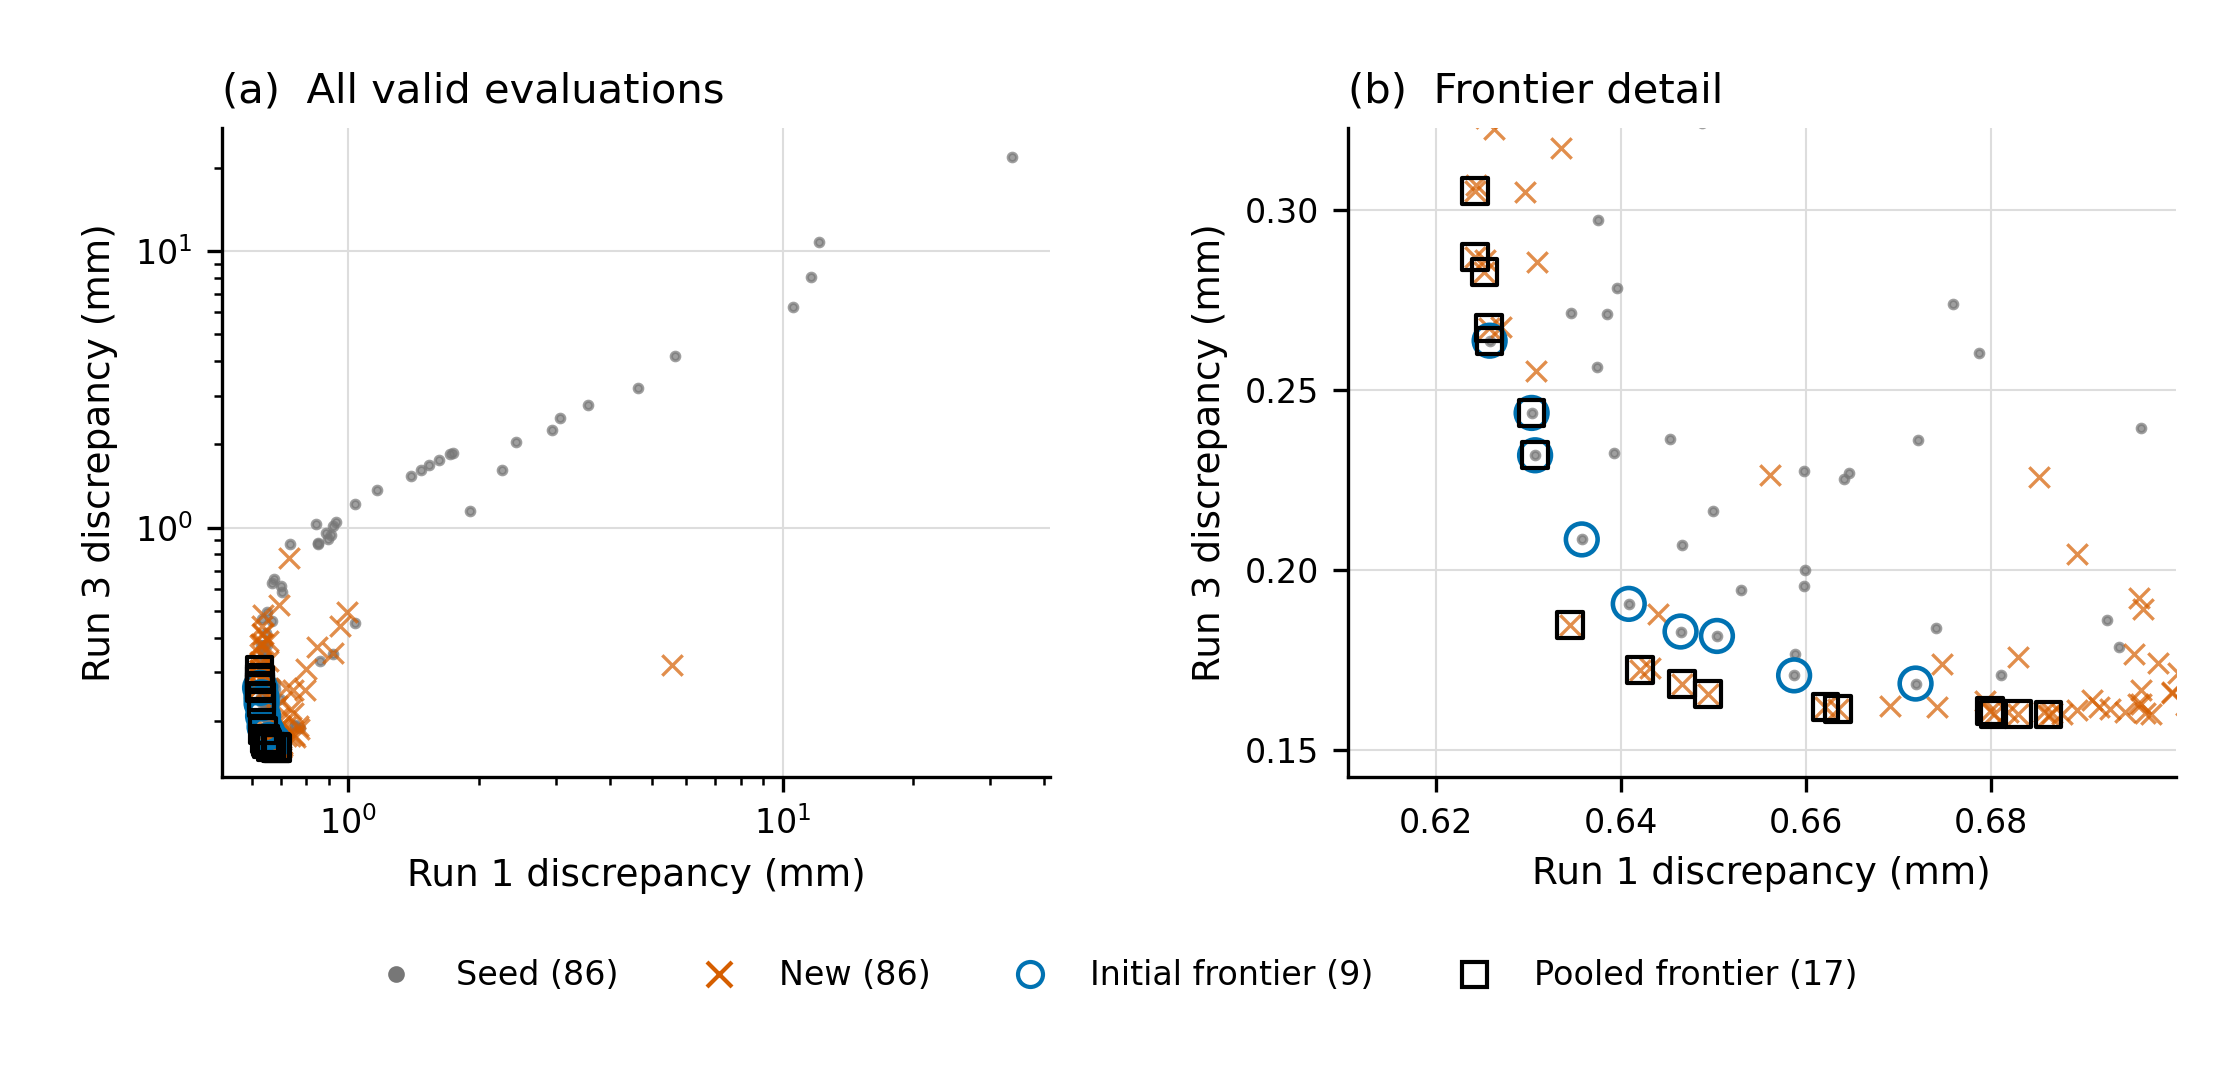

The file beside this chart, header and first rows:
source, attempt, wave, valid, run1_rms_mm, run3_rms_mm, joint_rms_mm, initial_frontier, pooled_frontier, gtop, ortho_top, beta, floor
seed, a0001, 1, True, 11.61, 8.043, 9.987, False, False, 0.0002251, 0.3771, 0.7699, 0.3105
seed, a0002, 1, False, , , , False, False, 0.0001983, 0.05844, 0.01422, 0.0009818
seed, a0003, 1, True, 10.57, 6.273, 8.692, False, False, 0.0001283, 0.5898, 0.04914, 0.08592
seed, a0004, 1, True, 1.471, 1.611, 1.543, False, False, 6.553736873329031e-05, -0.1579, 0.2058, 0.04177
seed, a0005, 2, True, 2.432, 2.04, 2.245, False, False, 8.14495463084752e-05, -0.7457, 0.01174, 0.4277
seed, a0006, 2, True, 12.11, 10.77, 11.46, False, False, 0.0003764, -0.4235, 0.03486, 0.3857
seed, a0007, 2, True, 1.391, 1.539, 1.467, False, False, 2.2290857531162485e-05, -0.2947, 0.09401, 0.2574
seed, a0008, 2, True, 33.77, 21.79, 28.42, False, False, 0.000462, 0.9533, 0.1073, 0.2047
seed, a0009, 3, False, , , , False, False, 0.0001703, -0.08627, 0.1357, 0.4854
seed, a0010, 3, True, 1.534, 1.679, 1.608, False, False, 3.121682029440067e-05, -0.5739, 0.6627, 0.1035
seed, a0011, 3, True, 3.559, 2.774, 3.191, False, False, 2.501132575288881e-05, 0.7832, 0.02194, 0.3236
seed, a0012, 3, True, 2.942, 2.256, 2.622, False, False, 4.107772947414183e-05, 0.1627, 0.2375, 0.4545
seed, a0013, 4, True, 5.64, 4.177, 4.963, False, False, 8.22085151846492e-05, 0.6647, 0.4399, 0.3623
seed, a0014, 4, True, 2.259, 1.616, 1.964, False, False, 0.0002929, -0.8182, 0.3481, 0.1512
seed, a0015, 4, True, 4.639, 3.204, 3.987, False, False, 4.6906526629716934e-05, 0.2963, 0.02664, 0.1794
seed, a0016, 4, True, 1.905, 1.147, 1.573, False, False, 0.000113, -0.9396, 0.07114, 0.2415
seed, a0017, 5, True, 0.6989, 0.6132, 0.6574, False, False, 2.6572295867371817e-05, -0.9958, 0.01218, 0.1789
seed, a0018, 5, True, 0.9339, 1.051, 0.9944, False, False, 9.73731170114157e-05, -0.9979, 0.52, 0.09675
seed, a0019, 5, True, 0.8415, 1.032, 0.9417, False, False, 8.451390690339066e-05, -0.9762, 0.1892, 0.0659
seed, a0020, 5, True, 1.036, 1.22, 1.132, False, False, 8.510684857370937e-05, -0.8587, 0.3254, 0.07318
seed, a0021, 6, True, 0.8889, 0.9533, 0.9217, False, False, 2.0053807246596607e-05, -0.9822, 0.01104, 0.03111
seed, a0022, 6, True, 0.8516, 0.8822, 0.867, False, False, 2.0147437857380882e-05, -1.0, 0.01, 0.1465
seed, a0023, 6, True, 0.8491, 0.8737, 0.8614, False, False, 1.9999999999999998e-05, -1.0, 0.01, 0.1981
seed, a0024, 6, True, 0.9214, 1.01, 0.967, False, False, 1.9999999999999998e-05, -0.9993, 0.01632, 0.1407
seed, a0025, 7, True, 0.7129, 0.1798, 0.5199, False, False, 3.68099229845906e-05, -1.0, 0.01, 0.1409
seed, a0026, 7, True, 0.6759, 0.274, 0.5157, False, False, 3.9470249092283895e-05, -0.9847, 0.01513, 0.01696
seed, a0027, 7, True, 0.7192, 0.1769, 0.5237, False, False, 3.669960024083857e-05, -1.0, 0.01, 0.1918
seed, a0028, 7, True, 0.6508, 0.3764, 0.5316, False, False, 3.5611044219847885e-05, -1.0, 0.01692, 0.1306
seed, a0029, 8, True, 0.7731, 0.188, 0.5626, False, False, 4.0185601784942355e-05, -1.0, 0.0101, 0.042
seed, a0030, 8, True, 1.035, 0.4523, 0.7985, False, False, 4.877110525369505e-05, -1.0, 0.01058, 0.0
seed, a0031, 8, True, 0.6787, 0.2602, 0.514, False, False, 3.865333966078996e-05, -1.0, 0.01504, 0.06704
seed, a0032, 8, True, 0.9226, 0.3507, 0.6979, False, False, 4.438219815415037e-05, -1.0, 0.01014, 0.09705
seed, a0033, 9, True, 0.6672, 0.631, 0.6494, False, False, 3.838759986065977e-05, -1.0, 0.02956, 0.07408
seed, a0034, 9, True, 0.6395, 0.3755, 0.5244, False, False, 3.4793159239807054e-05, -0.8245, 0.01249, 0.137
seed, a0035, 9, True, 0.6721, 0.2363, 0.5038, False, False, 3.5574792298136314e-05, -0.9964, 0.01635, 0.3334
seed, a0036, 9, True, 0.6744, 0.6543, 0.6644, False, False, 3.634524038075416e-05, -1.0, 0.02431, 0.003387
seed, a0037, 10, True, 0.6641, 0.2253, 0.4959, False, False, 3.406903246125788e-05, -0.9395, 0.01064, 0.3018
seed, a0038, 10, True, 0.6926, 0.1861, 0.5071, False, False, 3.463136530167732e-05, -1.0, 0.01214, 0.3995
seed, a0039, 10, True, 0.6599, 0.2, 0.4876, False, False, 3.4210164123970985e-05, -0.8544, 0.01132, 0.4905
seed, a0040, 10, True, 0.6647, 0.227, 0.4967, False, False, 3.272283363178706e-05, -0.9811, 0.01, 0.3508
seed, a0041, 11, True, 0.7259, 0.1799, 0.5288, False, False, 3.602722593350307e-05, -1.0, 0.01314, 0.4569
seed, a0042, 11, True, 0.752, 0.1942, 0.5492, False, False, 3.944084466076669e-05, -0.9123, 0.01721, 0.5
seed, a0043, 11, True, 0.6454, 0.2364, 0.486, False, False, 3.39026062840421e-05, -0.8013, 0.01, 0.4264
seed, a0044, 11, True, 0.8994, 0.9132, 0.9063, False, False, 2.3376064431502954e-05, -0.4436, 0.01001, 0.4529
seed, a0045, 12, True, 0.6598, 0.2274, 0.4935, False, False, 3.487991607369049e-05, -0.8894, 0.01, 0.2401
seed, a0046, 12, True, 0.6375, 0.2971, 0.4974, False, False, 3.3160892216008954e-05, -0.7781, 0.01, 0.3747
seed, a0047, 12, True, 1.743, 1.863, 1.804, False, False, 2.018178080157154e-05, 0.9798, 0.9584, 0.09096
seed, a0048, 12, True, 3.073, 2.493, 2.798, False, False, 0.0004837, -0.9973, 0.9944, 0.1186
seed, a0049, 13, True, 0.6442, 0.4165, 0.5424, False, False, 3.1666394657366416e-05, -0.8108, 0.01, 0.1936
seed, a0050, 13, True, 1.165, 1.373, 1.273, False, False, 0.0001572, -0.9725, 0.9862, 0.02533
seed, a0051, 13, True, 0.6385, 0.2711, 0.4905, False, False, 3.529781232226115e-05, -0.7444, 0.01, 0.2762
seed, a0052, 13, True, 1.62, 1.759, 1.691, False, False, 2.0146828715952313e-05, -0.9566, 0.7199, 0.07732
seed, a0053, 14, True, 0.6504, 0.1818, 0.4775, True, False, 3.6913597482202355e-05, -0.6713, 0.01, 0.5
seed, a0054, 14, True, 0.9125, 0.9419, 0.9273, False, False, 5.6252804284552454e-05, -0.9829, 0.97, 0.2466
seed, a0055, 14, True, 0.6598, 0.1955, 0.4866, False, False, 3.737225397383736e-05, -0.7748, 0.01495, 0.4514
seed, a0056, 14, True, 1.712, 1.848, 1.781, False, False, 2.0830882185643965e-05, -0.01057, 0.999, 0.03186
seed, a0057, 15, True, 0.6346, 0.2714, 0.488, False, False, 3.6653937404683576e-05, -0.6789, 0.01344, 0.4013
seed, a0058, 15, True, 0.6374, 0.2565, 0.4858, False, False, 3.598793869196488e-05, -0.7119, 0.01568, 0.5
seed, a0059, 15, True, 0.6304, 0.2437, 0.4779, True, True, 3.720130854249065e-05, -0.576, 0.01, 0.4375
seed, a0060, 15, True, 0.6488, 0.3242, 0.5129, False, False, 5.0711701761995075e-05, -0.9801, 0.1691, 0.4383
... 116 more rows
